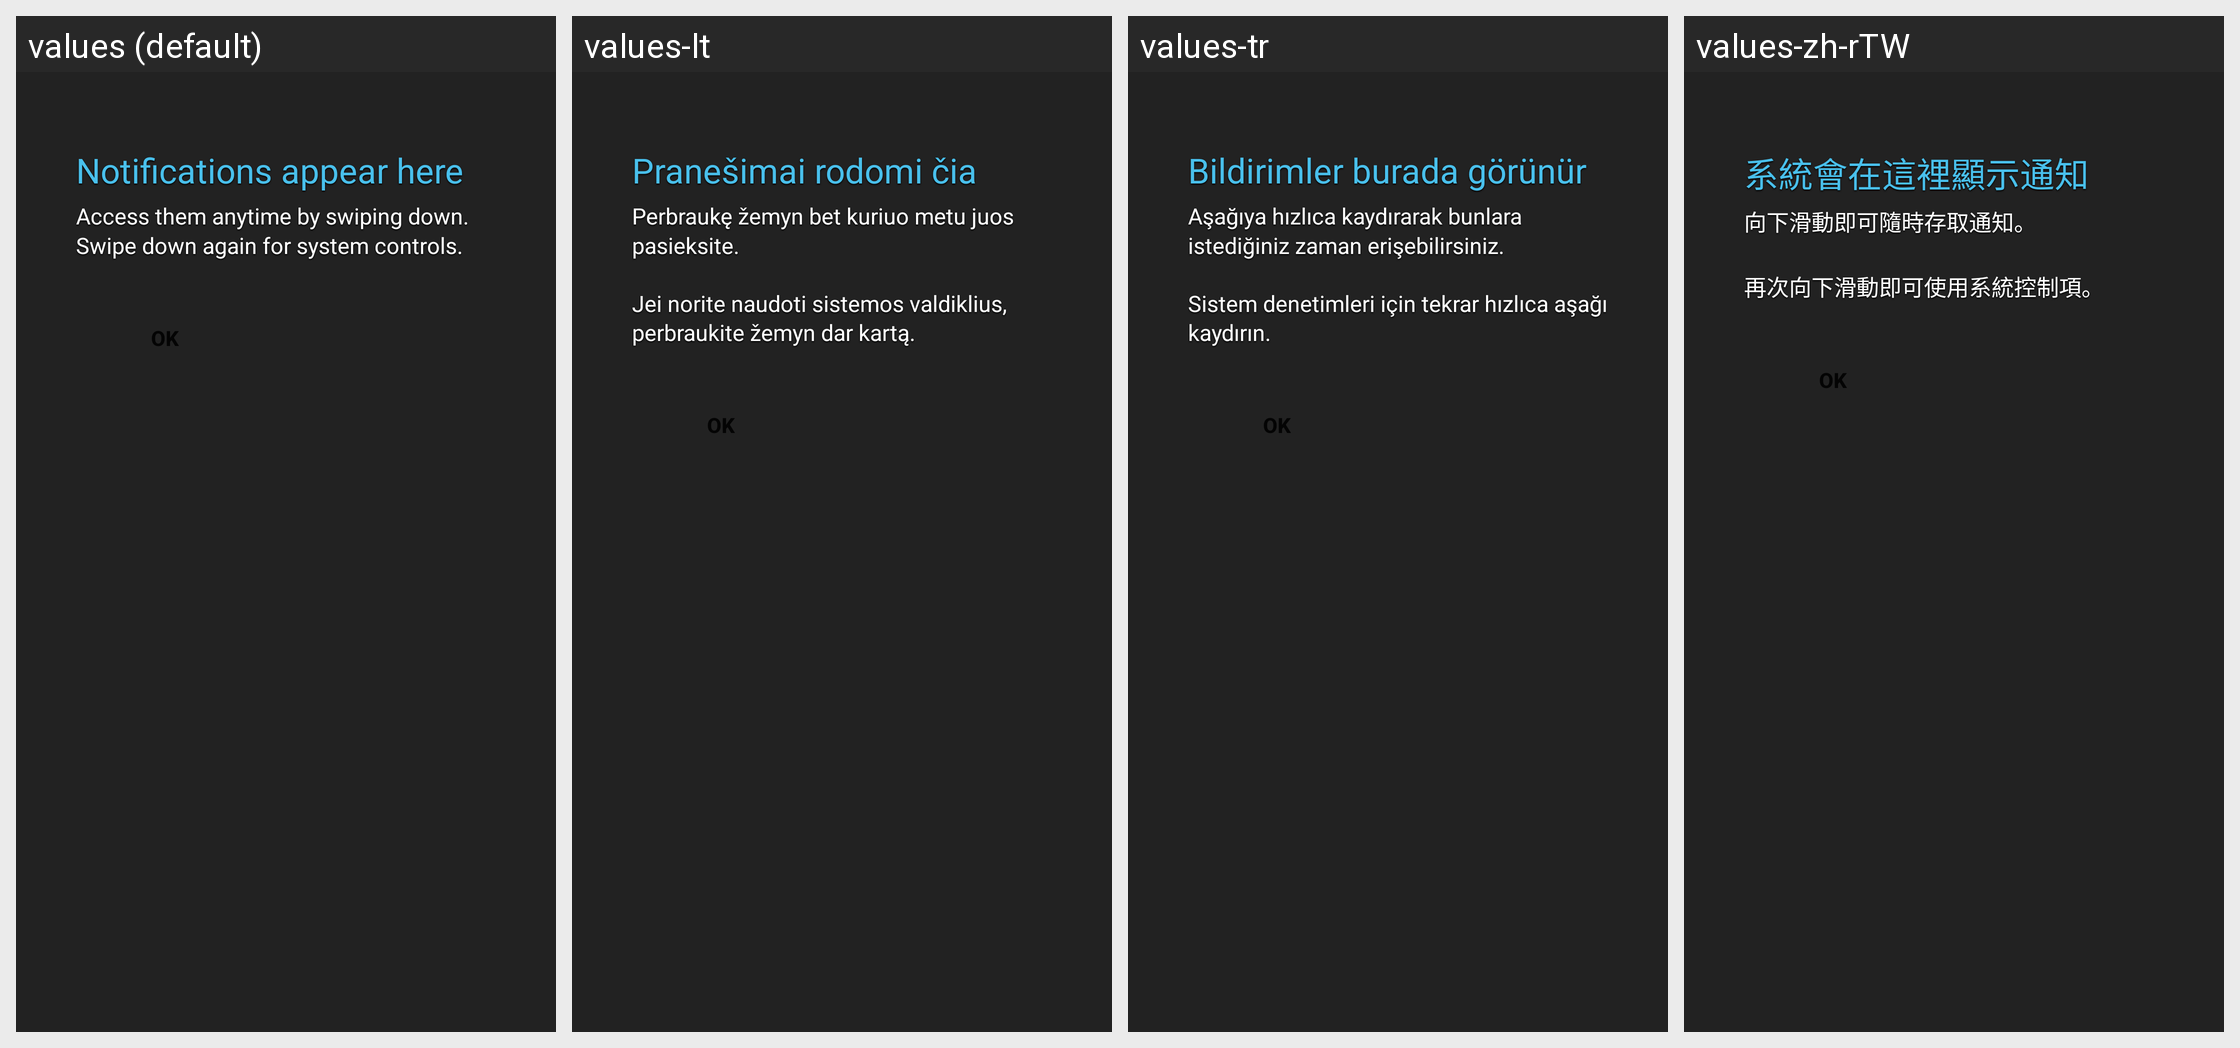

Here is an Android app screen in its default locale and in the app's own translations. Write out the translated-string differences for the strings that appear on this screen.
Android screen res/layout/status_bar_help.xml rendered under 4 locales, left to right: values (default), values-lt, values-tr, values-zh-rTW. Device: Nexus 5 (rendered at 1080×1920; each locale shown at half size, 540×960, under a caption strip naming it); theme Theme.MaterialComponents.DayNight.NoActionBar.
Other locales in the repository, not shown: values-ar, values-bg, values-bn, values-bs, values-ca, values-cs, values-da, values-de, values-el, values-en, values-en-rGB, values-en-rUS, values-es, values-es-rES, values-es-rUS, values-et, values-eu, values-fa, values-fi, values-fr, values-fr-rCA, values-gl, values-hi, values-hr, values-hu, values-in, values-is, values-it, values-iw, values-ja, values-jv, values-kk, values-kn, values-ko, values-lv, values-mk, values-ml, values-mr, values-ms, values-nb, values-nl, values-pl, values-pt, values-pt-rBR, values-pt-rPT, values-ro, values-ru, values-sk, values-sl, values-sq, values-sr, values-su, values-sv, values-ta, values-te, values-th, values-tl, values-uk, values-vi, values-zh-rCN, values-zh-rHK.
Strings drawn on this screen, with the default value and each locale's value (text and hints the layout hard-codes, and strings that could not be matched under every locale, appear in the picture but are not listed):

status_bar_help_title
  values: Notifications appear here
  values-lt: Pranešimai rodomi čia
  values-tr: Bildirimler burada görünür
  values-zh-rTW: 系統會在這裡顯示通知

status_bar_help_text
  values: Access them anytime by swiping down.
      Swipe down again for system controls.
  values-lt: Perbraukę žemyn bet kuriuo metu juos pasieksite.
      
      Jei norite naudoti sistemos valdiklius, perbraukite žemyn dar kartą.
  values-tr: Aşağıya hızlıca kaydırarak bunlara istediğiniz zaman erişebilirsiniz.
      
      Sistem denetimleri için tekrar hızlıca aşağı kaydırın.
  values-zh-rTW: 向下滑動即可隨時存取通知。
      
      再次向下滑動即可使用系統控制項。
